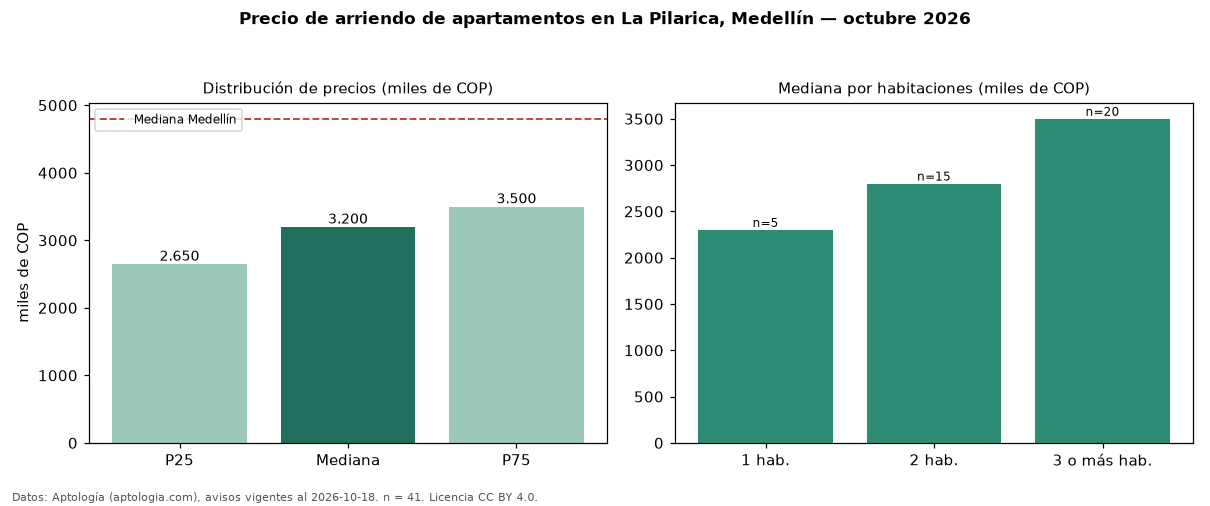

Source data for this figure (header and first rows):
seccion, metrica, valor, moneda, n
precio, p25, 2650000, COP, 41
precio, mediana, 3200000, COP, 41
precio, p75, 3500000, COP, 41
precio, minimo, 1100000, COP, 41
precio, maximo, 6800000, COP, 41
m2, mediana_precio_m2, 39080, COP, 41
m2, area_mediana_m2, 84.0, m2, 41
banos, mediana_banos, 2.0, , 
parqueadero, pct_con_parqueadero, 85.7, %, 35
estrato, estrato_mas_frecuente, 4, , 41
habitaciones, 1, 2300000, COP, 5
habitaciones, 2, 2800000, COP, 15
habitaciones, 3+, 3500000, COP, 20
ciudad, mediana_ciudad_referencia, 4800000, COP, 
ciudad, mediana_m2_ciudad, 49206, COP, 
fuente, fecha_datos, 2026-10-18, , 
fuente, atribucion, https://www.aptologia.com/arriendo/medel…, , 
fuente, licencia, CC BY 4.0, , 
